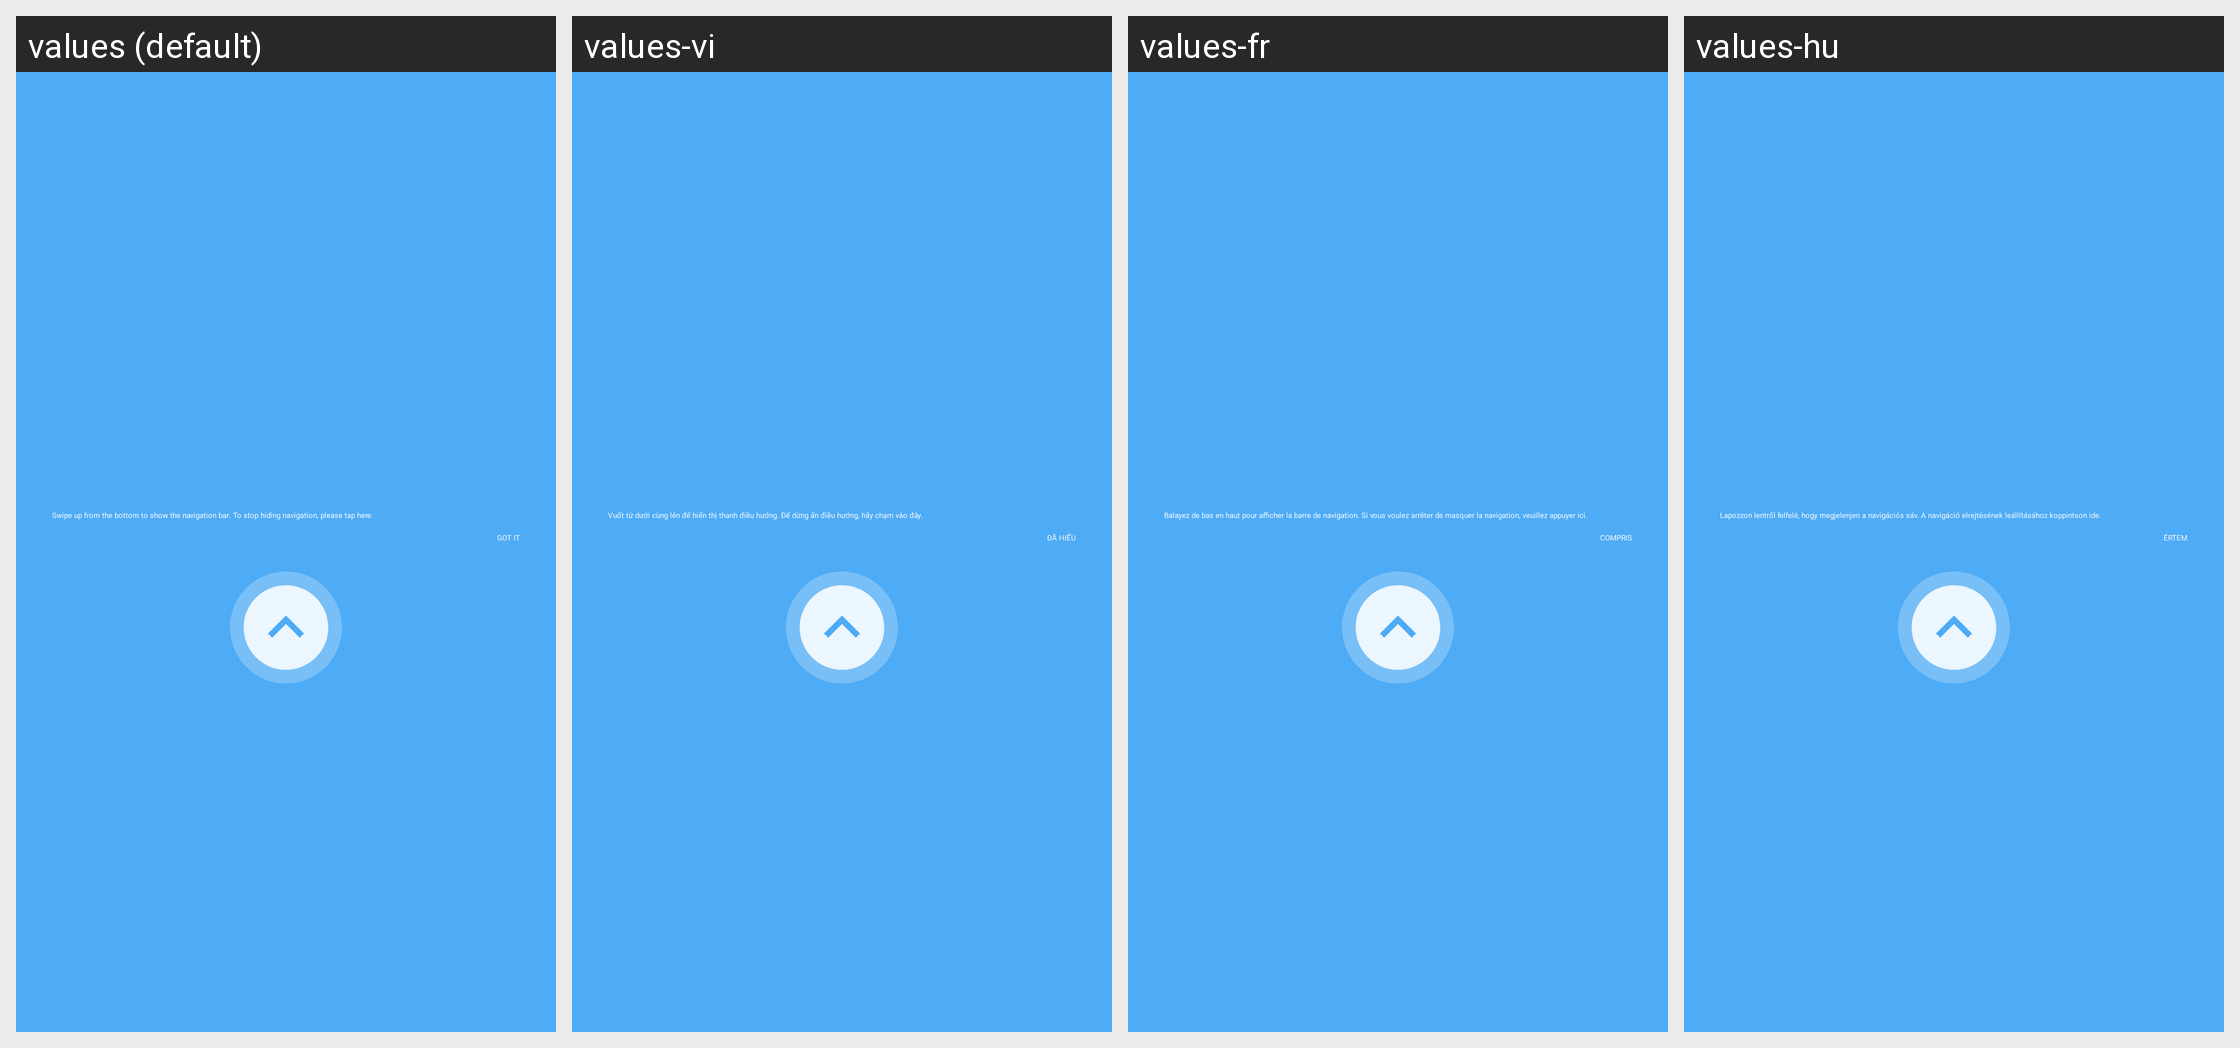

The Android screen above is rendered under several locales of the same app. Produce the string resources it draws, with the default and per-locale values.
Android screen res/layout/navigation_bar_guide.xml rendered under 4 locales, left to right: values (default), values-vi, values-fr, values-hu. Device: Nexus 5 (rendered at 1080×1920; each locale shown at half size, 540×960, under a caption strip naming it); theme Theme_SystemUI.
Other locales in the repository, not shown: values-ar, values-bg, values-bn, values-bn-rBD, values-ca, values-cs, values-da, values-de, values-en-rCA, values-en-rGB, values-en-rIN, values-es, values-et, values-et-rEE, values-fa, values-fi, values-fr-rCA, values-gu, values-gu-rIN, values-hr, values-in, values-it, values-iw, values-ja, values-ko, values-lt, values-lt-rLT, values-lv, values-lv-rLV, values-me, values-mk, values-mr, values-mr-rIN, values-ms, values-ms-rMY, values-nb, values-nl, values-pa, values-pa-rIN, values-pl, values-pt, values-pt-rPT, values-ro, values-ru, values-sk, values-sl, values-sq, values-sv, values-ta-rIN, values-tl, values-tr, values-uk, values-zh-rCN, values-zh-rHK, values-zh-rTW.
Strings drawn on this screen, with the default value and each locale's value (text and hints the layout hard-codes, and strings that could not be matched under every locale, appear in the picture but are not listed):

nav_bar_guide_title
  values: Swipe up from the bottom to show the navigation bar. To stop hiding navigation, please tap here.
  values-vi: Vuốt từ dưới cùng lên để hiển thị thanh điều hướng. Để dừng ẩn điều hướng, hãy chạm vào đây.
  values-fr: Balayez de bas en haut pour afficher la barre de navigation. Si vous voulez arrêter de masquer la navigation, veuillez appuyer ici.
  values-hu: Lapozzon lentről felfelé, hogy megjelenjen a navigációs sáv. A navigáció elrejtésének leállításához koppintson ide.

nav_bar_guide_positive
  values: GOT IT
  values-vi: ĐÃ HIỂU
  values-fr: COMPRIS
  values-hu: ÉRTEM
